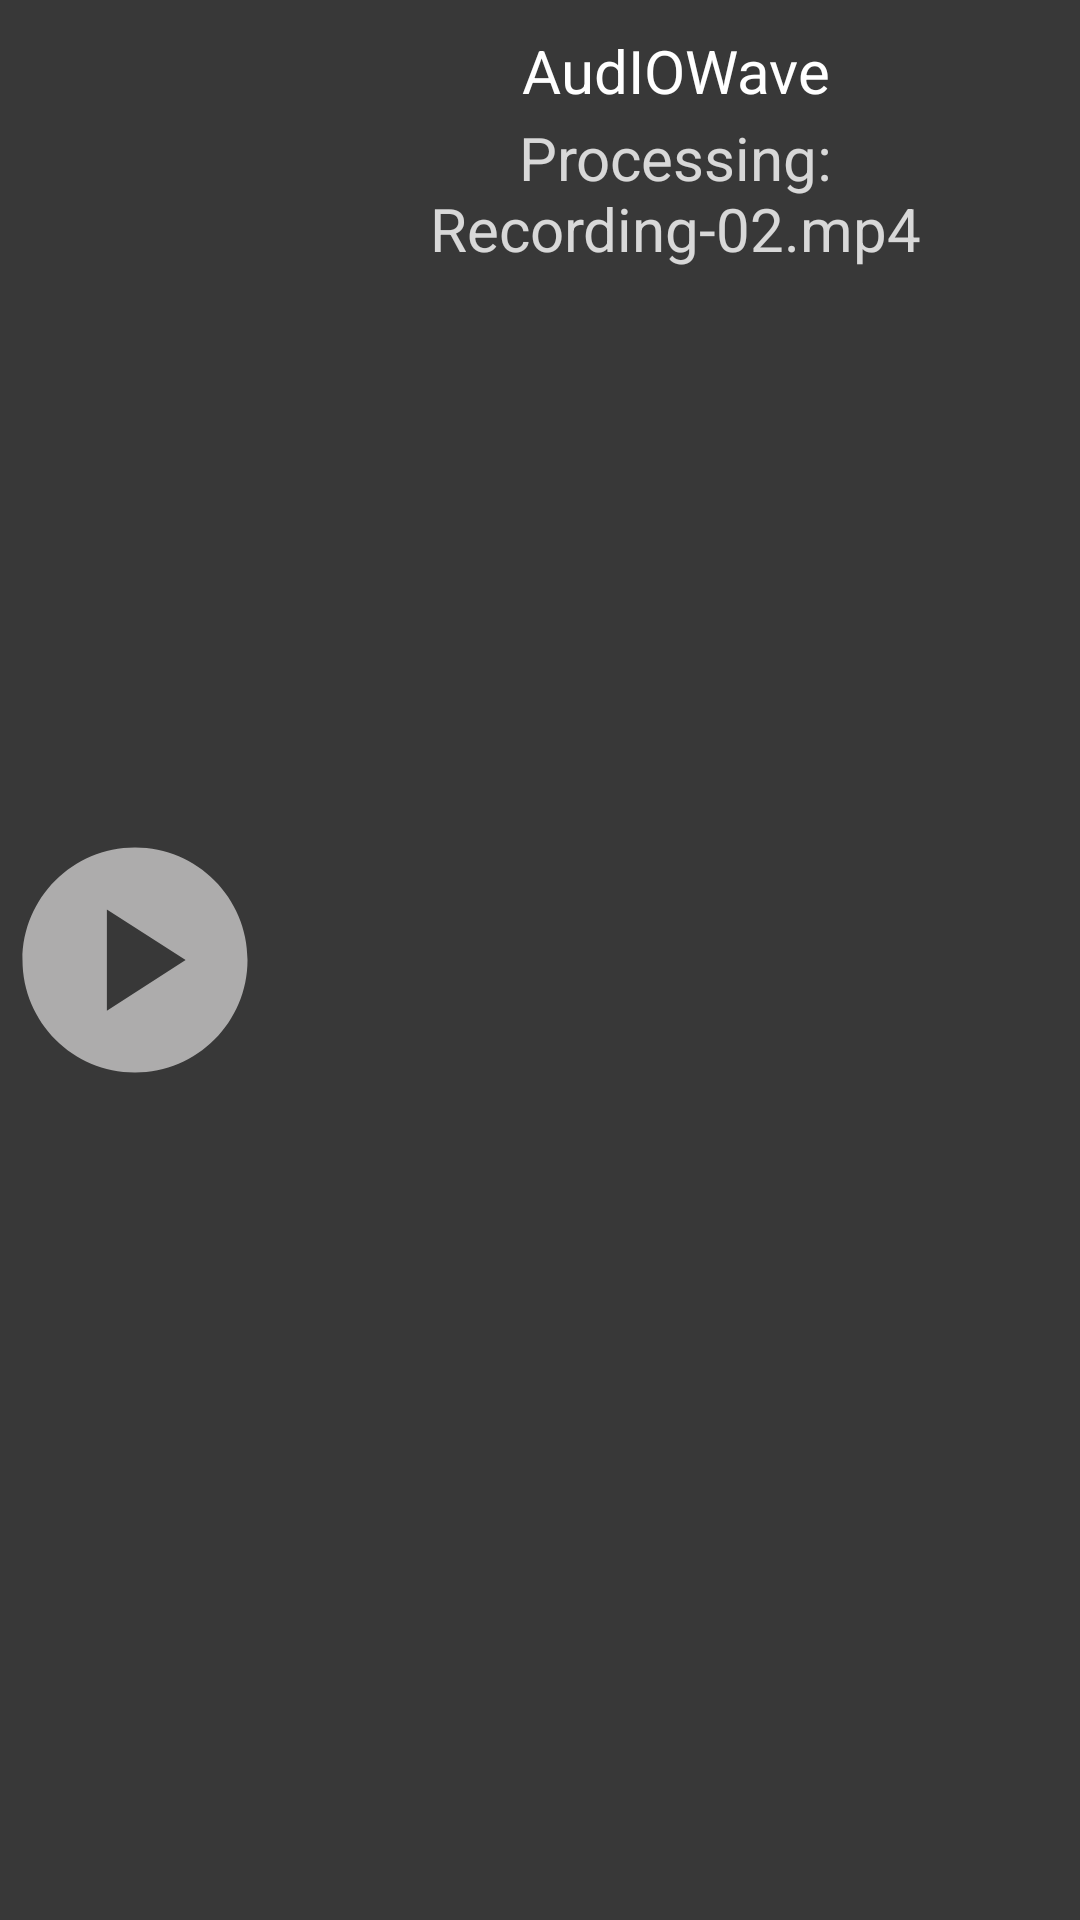

Reconstruct the res/layout file that produces this screen, plus the resources it refers to.
<!-- AndroidManifest.xml: fallback theme Theme.MaterialComponents.DayNight.NoActionBar -->
<!-- res/layout/layout_processing_notification.xml -->
<?xml version="1.0" encoding="utf-8"?>
<LinearLayout xmlns:android="http://schemas.android.com/apk/res/android"
    xmlns:tools="http://schemas.android.com/tools"
    android:id="@+id/container"
    android:layout_width="match_parent"
    android:layout_height="100dp"
    android:orientation="horizontal"
    android:background="@color/md_grey_800xxx"
    tools:viewBindingIgnore="true"
    android:baselineAligned="false">

    <ImageView
        android:id="@+id/logo"
        android:layout_width="match_parent"
        android:layout_height="match_parent"
        android:layout_weight="3"
        android:layout_gravity="center_vertical"
        android:contentDescription="@null"
        android:src="@drawable/baseline_play_circle_24"/>

    <LinearLayout
        android:layout_width="match_parent"
        android:layout_height="match_parent"
        android:layout_weight="1"
        android:orientation="vertical">

        <TextView
            android:layout_width="match_parent"
            android:layout_height="wrap_content"
            android:textColor="@color/white"
            android:textSize="20sp"
            android:text="@string/app_name"
            android:layout_gravity="center"
            android:gravity="center"
            android:layout_marginTop="10dp"
            android:layout_marginBottom="2dp"/>

        <TextView
            android:layout_width="match_parent"
            android:layout_height="wrap_content"
            android:textColor="@color/white_transparent_20"
            android:textSize="20sp"
            android:text="Processing: Recording-02.mp4"
            android:layout_gravity="center"
            android:gravity="center"
            android:layout_marginBottom="5dp"
            />






    </LinearLayout>
</LinearLayout>
<!-- resources referenced by this layout -->
<resources>
  <color name="md_grey_800xxx">#383838</color>
  <color name="white">#ffffff</color>
  <color name="white_transparent_20">#CDFFFFFF</color>
  <!-- drawable baseline_play_circle_24 (drawable) -->
  <vector android:height="24dp" android:tint="#ADACAC"
      android:viewportHeight="24" android:viewportWidth="24"
      android:width="24dp" xmlns:android="http://schemas.android.com/apk/res/android">
      <path android:fillColor="@android:color/white" android:pathData="M12,2C6.48,2 2,6.48 2,12s4.48,10 10,10s10,-4.48 10,-10S17.52,2 12,2zM9.5,16.5v-9l7,4.5L9.5,16.5z"/>
  </vector>
  <string name="app_name">AudIOWave</string>
  <style name="CustomProgressBarStyle" parent="Widget.AppCompat.ProgressBar.Horizontal">
          <item name="android:progressBackgroundTint">@color/white</item>
          <item name="android:progressTint">@color/md_green_600</item>
      </style>
  <color name="md_green_600">#43A047</color>
</resources>
